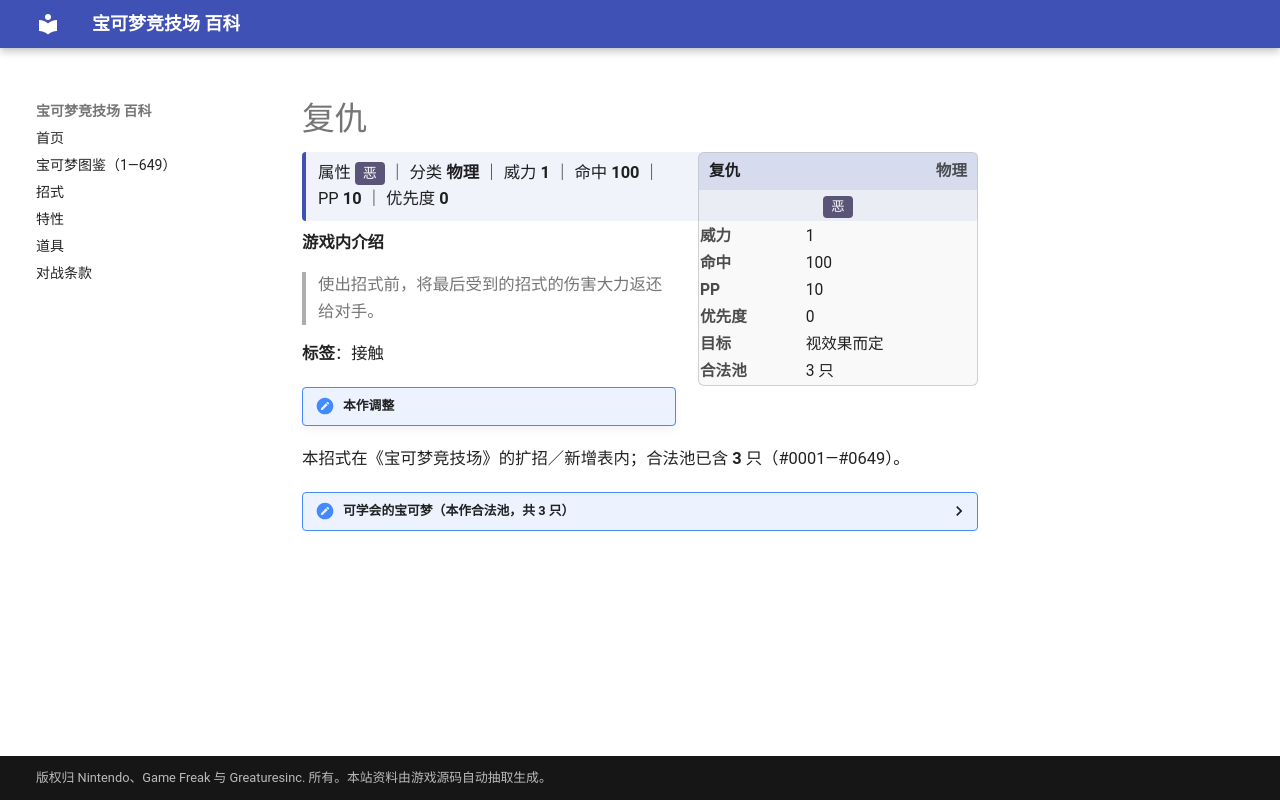

repository: nanmoboys/pkmn-arena-wiki · page: moves/复仇/index.html · generator: mkdocs

# 复仇

<div class="infobox">
<div class="ib-h"><span>复仇</span><span class="ib-no">物理</span></div>
<div class="ib-ty"><span class="tp" style="background:#5A5478">恶</span></div>
<table class="ib-t"><tr><th>威力</th><td>1</td></tr><tr><th>命中</th><td>100</td></tr><tr><th>PP</th><td>10</td></tr><tr><th>优先度</th><td>0</td></tr><tr><th>目标</th><td>视效果而定</td></tr><tr><th>合法池</th><td>3 只</td></tr></table></div>
<div class="head-stat">属性 <span class="tp" style="background:#5A5478">恶</span> ｜ 分类 <b>物理</b> ｜ 威力 <b>1</b> ｜ 命中 <b>100</b> ｜ PP <b>10</b> ｜ 优先度 <b>0</b></div>

**游戏内介绍**

> 使出招式前，将最后受到的招式的伤害大力返还给对手。

**标签**：接触

!!! note "本作调整"

本招式在《宝可梦竞技场》的扩招／新增表内；合法池已含 **3** 只（#0001—#0649）。

<details class="pool"><summary>可学会的宝可梦（本作合法池，共 3 只）</summary>

<p>戴鲁比、黑鲁加、乌鸦头头</p>

</details>
